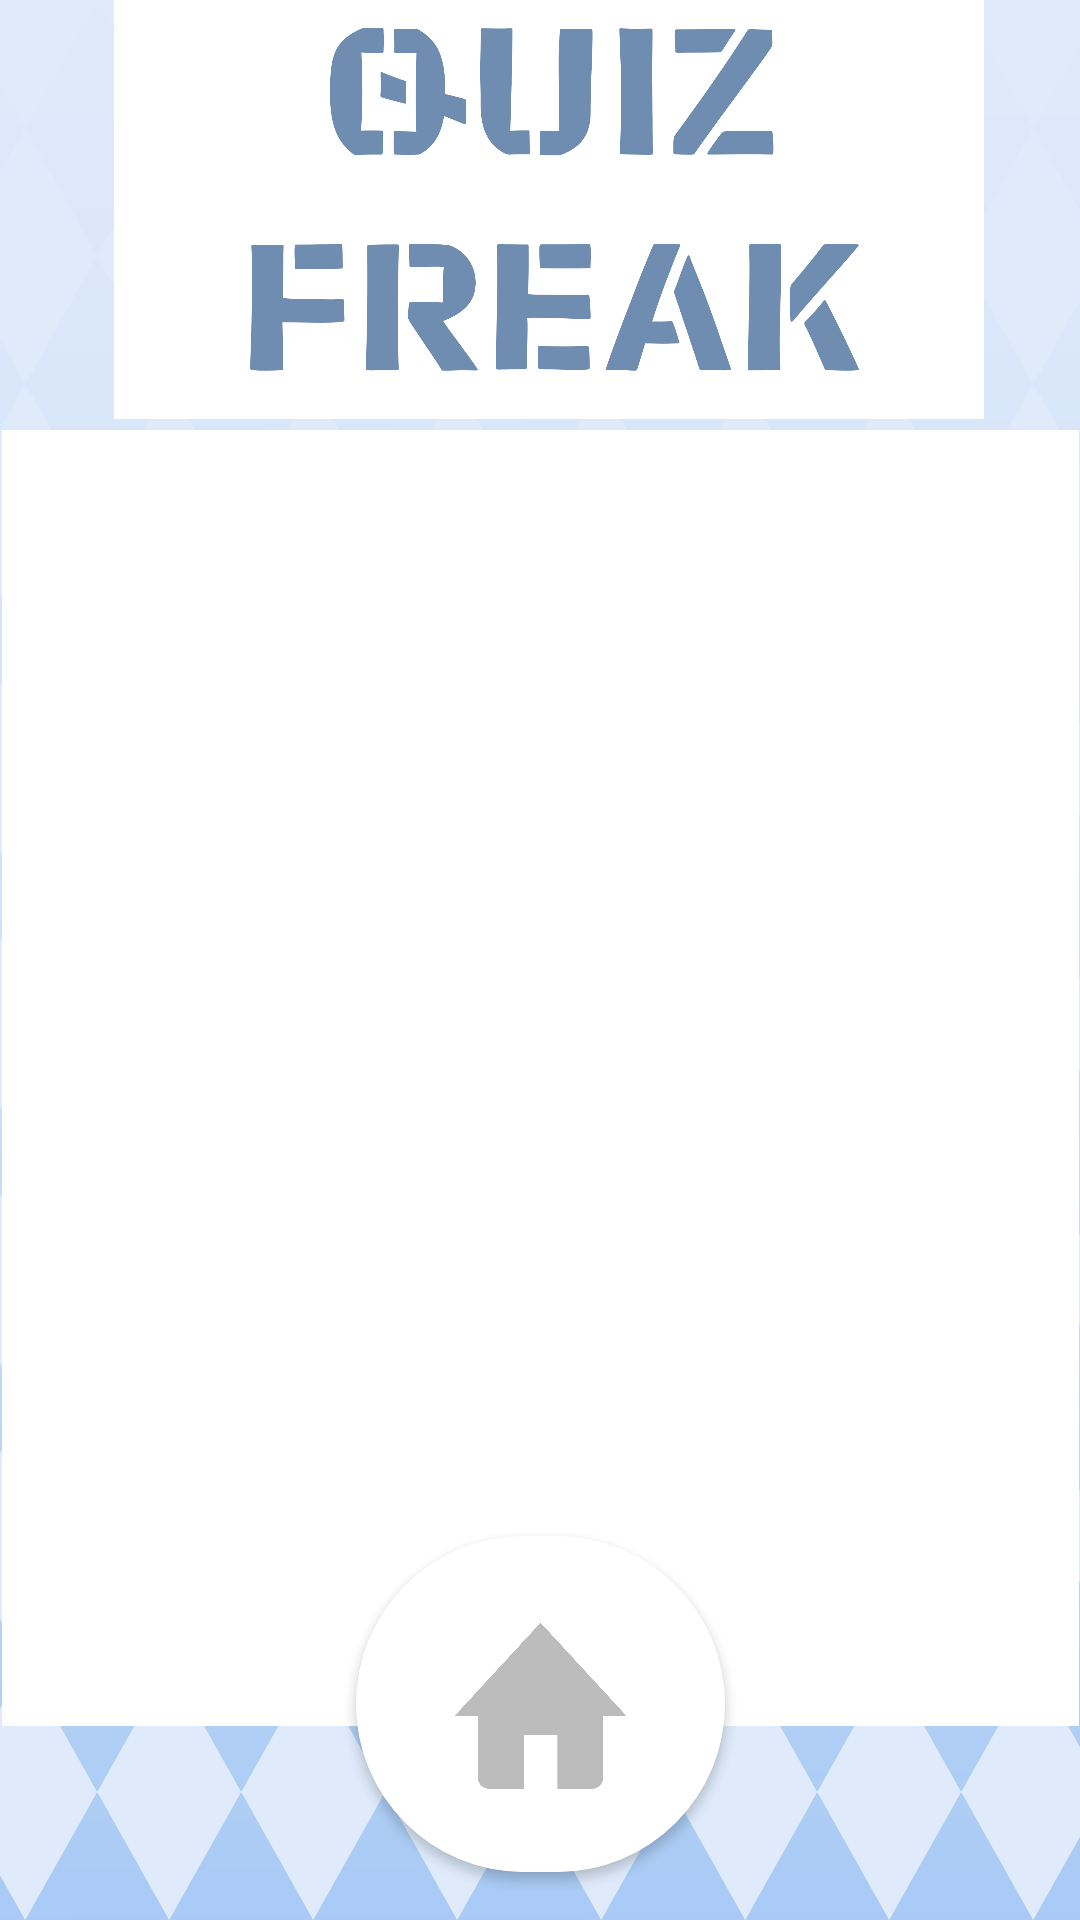

Here is an Android app screen rendered from its layout file. Give the layout XML and the strings, colors and styles it references.
<!-- AndroidManifest.xml: application theme Theme.QuizFreaks -->
<!-- res/layout/activity_leaderboard.xml -->
<?xml version="1.0" encoding="utf-8"?>
<androidx.constraintlayout.widget.ConstraintLayout xmlns:android="http://schemas.android.com/apk/res/android"
    xmlns:app="http://schemas.android.com/apk/res-auto"
    xmlns:tools="http://schemas.android.com/tools"
    android:background="@drawable/background"
    android:orientation="vertical"
    android:layout_width="match_parent"
    android:layout_height="match_parent"
    tools:context=".MainActivity">

    


    <ImageView
        android:id="@+id/imageView"
        android:layout_width="402dp"
        android:layout_height="145dp"
        android:contentDescription="wizard logo"
        android:src="@drawable/logo"
        android:translationY="-200px"
        app:layout_constraintBottom_toBottomOf="parent"
        app:layout_constraintEnd_toEndOf="parent"
        app:layout_constraintHorizontal_bias="0.444"
        app:layout_constraintStart_toStartOf="parent"
        app:layout_constraintTop_toTopOf="parent"
        app:layout_constraintVertical_bias="0.124" />


    <ImageView
        android:id="@+id/whitbac"
        android:layout_width="359dp"
        android:layout_height="432dp"
        android:contentDescription="back"
        android:scaleType="fitXY"
        android:src="@drawable/purewhite"
        app:layout_constraintBottom_toTopOf="@+id/cardView"
        app:layout_constraintLeft_toLeftOf="parent"
        app:layout_constraintRight_toRightOf="parent"
        app:layout_constraintTop_toBottomOf="@+id/imageView"
        tools:layout_constraintLeft_creator="1"
        tools:layout_constraintRight_creator="1"
        tools:layout_constraintTop_creator="1" />

    <ScrollView
        android:id="@+id/scrollView2"
        android:layout_width="333dp"
        android:layout_height="415dp"
        android:contentDescription="ScrollView for linear layout leaderboard"
        app:layout_constraintBottom_toBottomOf="@+id/whitbac"
        app:layout_constraintEnd_toEndOf="@+id/whitbac"
        app:layout_constraintStart_toStartOf="@+id/whitbac"
        app:layout_constraintTop_toTopOf="@+id/whitbac"
        app:layout_constraintVertical_bias="0.411">

        <LinearLayout
            android:id="@+id/leaderboard"
            android:layout_width="match_parent"
            android:layout_height="wrap_content"
            android:orientation="vertical">

        </LinearLayout>
    </ScrollView>

    <androidx.cardview.widget.CardView
        android:id="@+id/cardView"
        android:layout_width="123dp"
        android:layout_height="112dp"
        android:layout_gravity="center"
        android:layout_marginBottom="16dp"
        app:cardCornerRadius="250dp"
        app:layout_constraintBottom_toBottomOf="parent"
        app:layout_constraintEnd_toEndOf="parent"
        app:layout_constraintStart_toStartOf="parent">


        <ImageButton
            android:id="@+id/bt_home"
            android:layout_width="match_parent"
            android:layout_height="match_parent"
            android:background="#FFFFFF"
            android:contentDescription="home button"
            android:scaleType="fitXY"
            android:src="@drawable/home"
            app:layout_constraintBottom_toBottomOf="parent"
            app:layout_constraintHorizontal_bias="0.948"
            app:layout_constraintLeft_toLeftOf="parent"
            app:layout_constraintRight_toRightOf="parent"
            tools:layout_constraintBottom_creator="1"
            tools:layout_constraintLeft_creator="1"
            tools:layout_constraintRight_creator="1" />

    </androidx.cardview.widget.CardView>


</androidx.constraintlayout.widget.ConstraintLayout>
<!-- resources referenced by this layout -->
<resources>
  <!-- drawable background: png bitmap (drawable, 162714 bytes) -->
  <!-- drawable home: png bitmap (drawable, 57701 bytes) -->
  <!-- drawable logo: png bitmap (drawable, 97555 bytes) -->
  <!-- drawable purewhite: png bitmap (drawable, 16739 bytes) -->
  <style name="Theme.QuizFreaks" parent="Base.Theme.QuizFreaks" />
  <style name="Base.Theme.QuizFreaks" parent="Theme.Material3.DayNight.NoActionBar">
          
          
      </style>
</resources>
